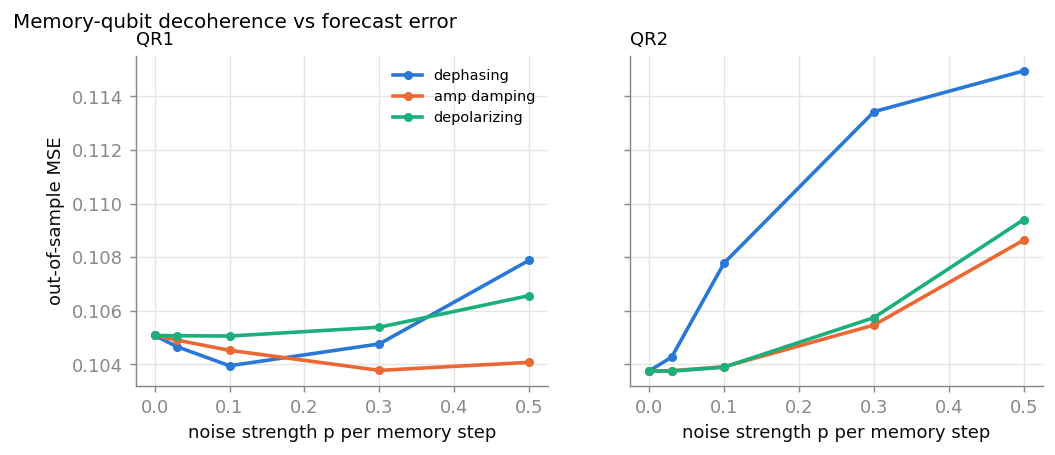

Source data for this figure (header and first rows):
config, channel, p, MSE, QLIKE
QR1, dephasing, 0.0, 0.1051, 1.443
QR1, dephasing, 0.03, 0.1047, 1.436
QR1, dephasing, 0.1, 0.104, 1.422
QR1, dephasing, 0.3, 0.1048, 1.422
QR1, dephasing, 0.5, 0.1079, 1.468
QR1, amp_damping, 0.0, 0.1051, 1.443
QR1, amp_damping, 0.03, 0.1049, 1.44
QR1, amp_damping, 0.1, 0.1045, 1.434
QR1, amp_damping, 0.3, 0.1038, 1.421
QR1, amp_damping, 0.5, 0.1041, 1.423
QR1, depolarizing, 0.0, 0.1051, 1.443
QR1, depolarizing, 0.03, 0.1051, 1.442
QR1, depolarizing, 0.1, 0.1051, 1.441
QR1, depolarizing, 0.3, 0.1054, 1.44
QR1, depolarizing, 0.5, 0.1066, 1.449
QR2, dephasing, 0.0, 0.1038, 1.4
QR2, dephasing, 0.03, 0.1043, 1.412
QR2, dephasing, 0.1, 0.1078, 1.487
QR2, dephasing, 0.3, 0.1134, 1.565
QR2, dephasing, 0.5, 0.115, 1.558
QR2, amp_damping, 0.0, 0.1038, 1.4
QR2, amp_damping, 0.03, 0.1038, 1.401
QR2, amp_damping, 0.1, 0.1039, 1.406
QR2, amp_damping, 0.3, 0.1055, 1.435
QR2, amp_damping, 0.5, 0.1086, 1.486
QR2, depolarizing, 0.0, 0.1038, 1.4
QR2, depolarizing, 0.03, 0.1038, 1.4
QR2, depolarizing, 0.1, 0.1039, 1.402
QR2, depolarizing, 0.3, 0.1057, 1.427
QR2, depolarizing, 0.5, 0.1094, 1.47
